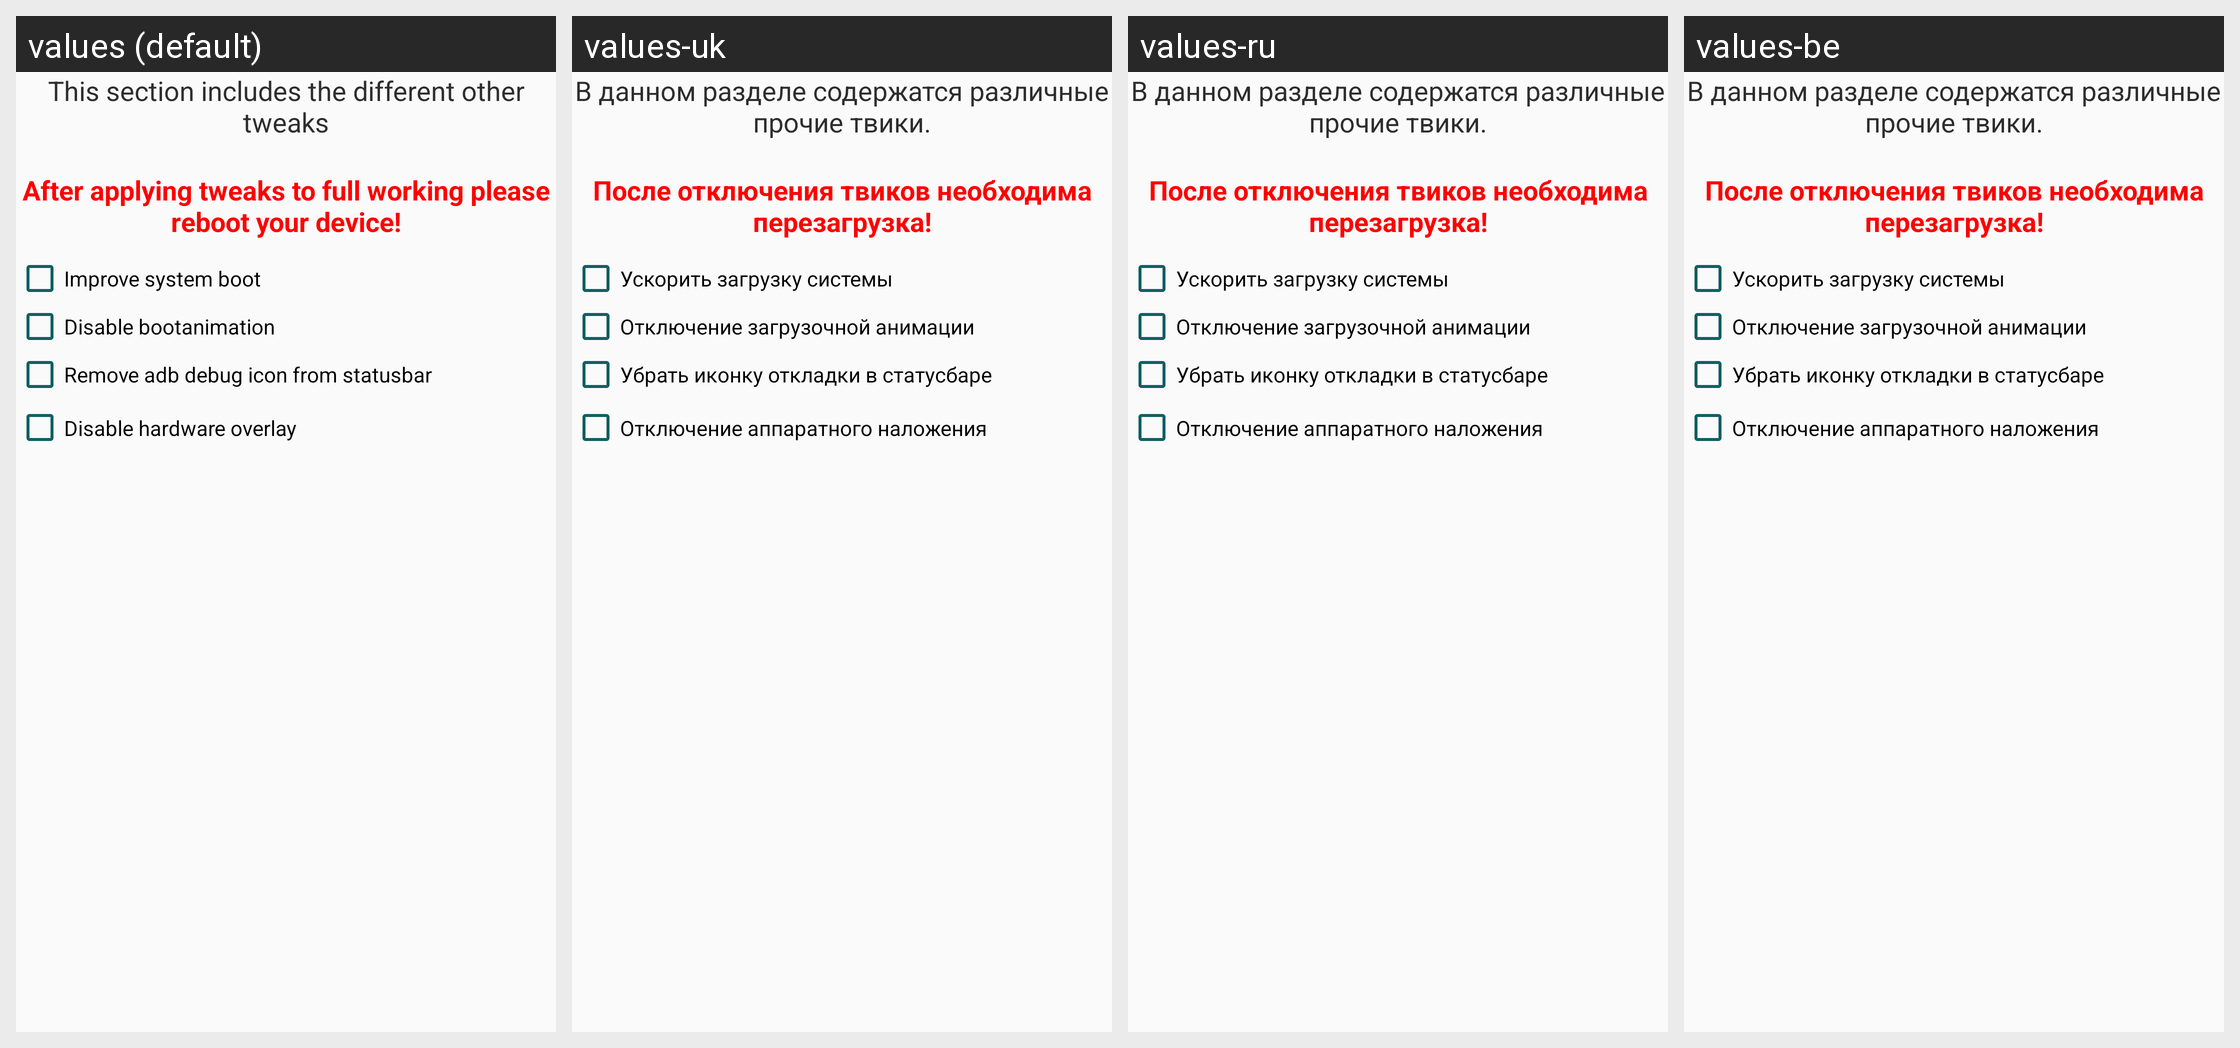

Locale-by-locale string values for the Android screen shown in this grid:
Android screen res/layout/fragment_variostweaks.xml rendered under 4 locales, left to right: values (default), values-uk, values-ru, values-be. Device: Nexus 5 (rendered at 1080×1920; each locale shown at half size, 540×960, under a caption strip naming it); theme AppTheme.Light.
Other locales in the repository, not shown: values-kk.
Strings drawn on this screen, with the default value and each locale's value (text and hints the layout hard-codes, and strings that could not be matched under every locale, appear in the picture but are not listed):

variostweaks
  values: This section includes the different other tweaks
      
  values-uk: В данном разделе содержатся различные прочие твики.
      
  values-ru: В данном разделе содержатся различные прочие твики.
      
  values-be: В данном разделе содержатся различные прочие твики.
      

nowe
  values: After applying tweaks to full working please reboot your device!
  values-uk: После отключения твиков необходима перезагрузка!
  values-ru: После отключения твиков необходима перезагрузка!
  values-be: После отключения твиков необходима перезагрузка!

var1
  values: Improve system boot
  values-uk: Ускорить загрузку системы
  values-ru: Ускорить загрузку системы
  values-be: Ускорить загрузку системы

disableboot
  values: Disable bootanimation
  values-uk: Отключение загрузочной анимации
  values-ru: Отключение загрузочной анимации
  values-be: Отключение загрузочной анимации

adb
  values: Remove adb debug icon from statusbar
  values-uk: Убрать иконку откладки в статусбаре
  values-ru: Убрать иконку откладки в статусбаре
  values-be: Убрать иконку откладки в статусбаре

appnalozh
  values: Disable hardware overlay
  values-uk: Отключение аппаратного наложения
  values-ru: Отключение аппаратного наложения
  values-be: Отключение аппаратного наложения
